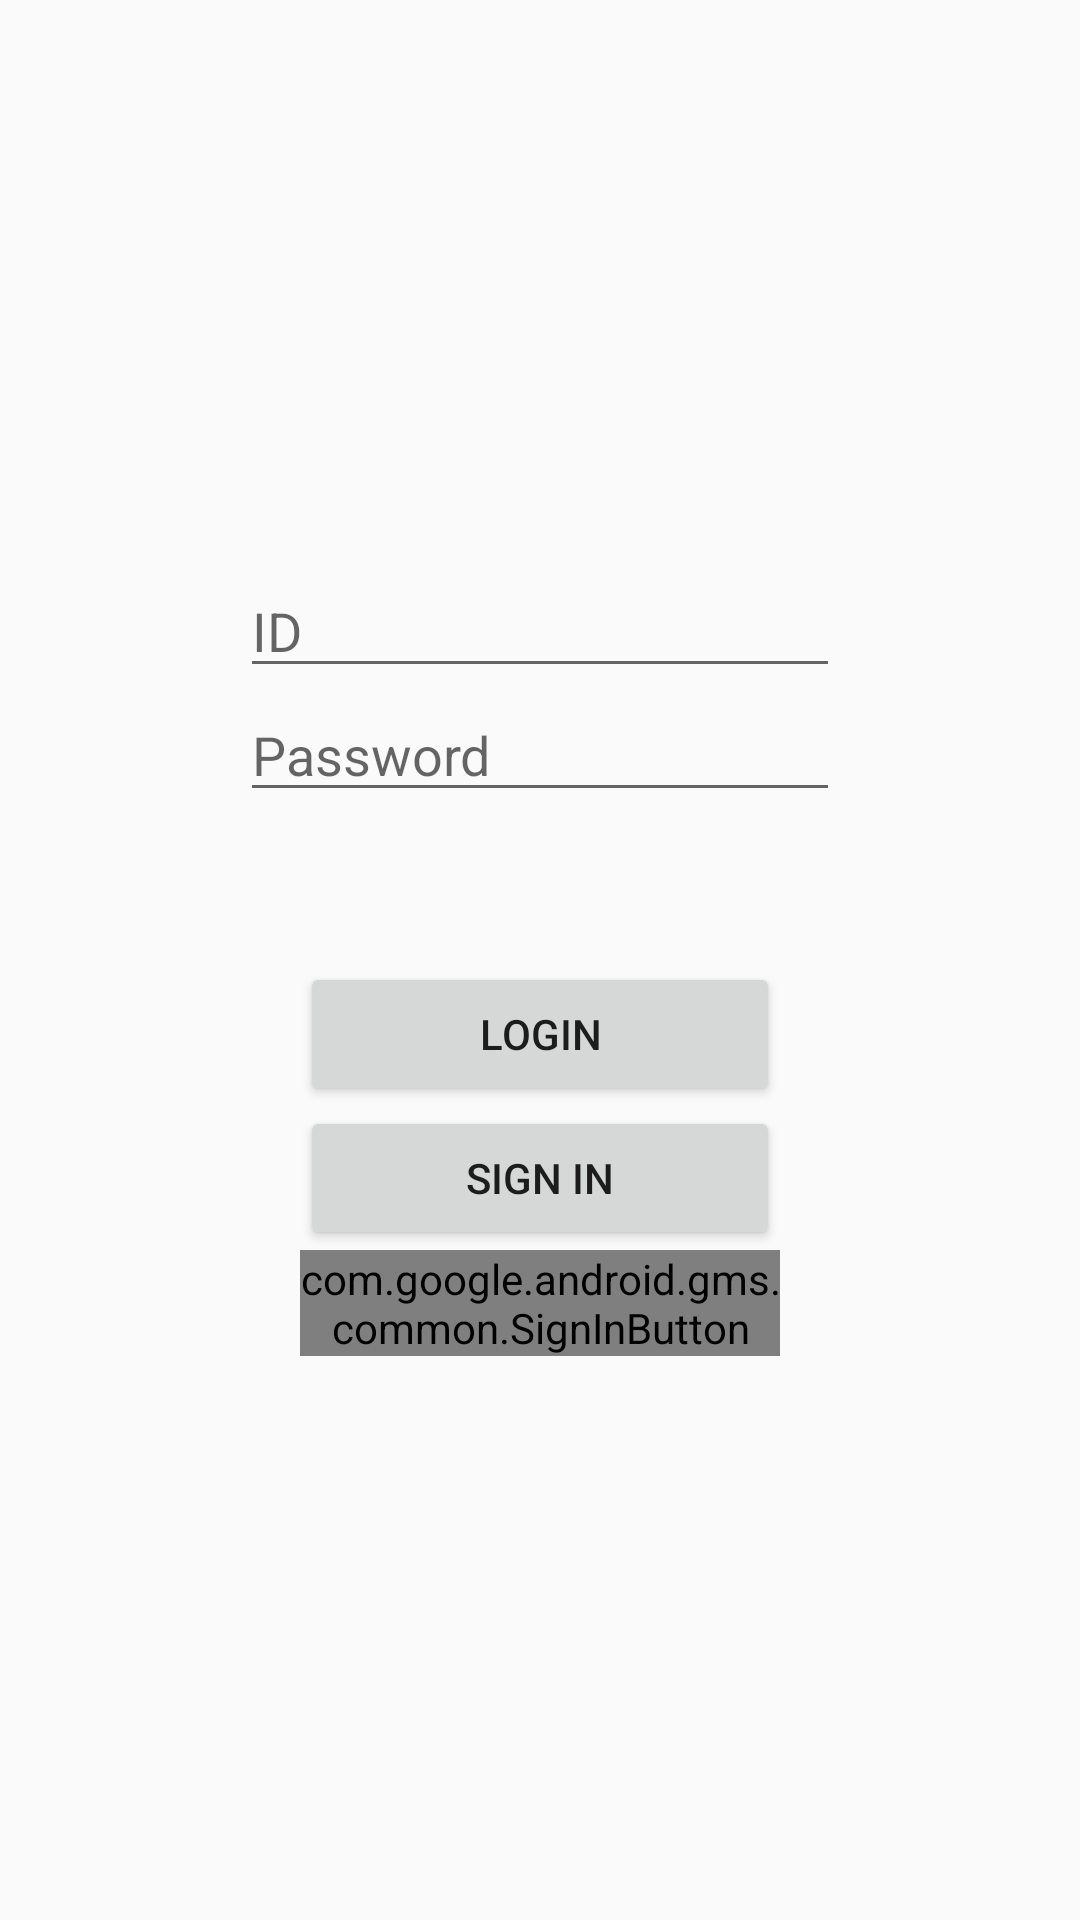

Reconstruct the res/layout file that produces this screen, plus the resources it refers to.
<!-- AndroidManifest.xml: application theme Theme.Helthcare_exercise -->
<!-- res/layout/activity_main.xml -->
<?xml version="1.0" encoding="utf-8"?>
<LinearLayout xmlns:android="http://schemas.android.com/apk/res/android"
    xmlns:app="http://schemas.android.com/apk/res-auto"
    xmlns:tools="http://schemas.android.com/tools"
    android:layout_width="match_parent"
    android:layout_height="match_parent"
    tools:context=".MainActivity"
    android:orientation="vertical"
    android:gravity="center">

    <EditText
        android:id="@+id/et_id"
        android:layout_width="200dp"
        android:layout_height="wrap_content"
        android:hint="ID"
        android:inputType="text"/>
    <EditText
        android:id="@+id/et_pw"
        android:layout_width="200dp"
        android:layout_height="wrap_content"
        android:hint="Password"
        android:inputType="textPassword"/>
    <Button
        android:id="@+id/btn_login"
        android:layout_width="160dp"
        android:layout_height="wrap_content"
        android:layout_marginTop="50dp"
        android:text="LOGIN"
        android:onClick="login"/>
    <Button
        android:id="@+id/btn_signIn"
        android:layout_width="160dp"
        android:layout_height="wrap_content"
        android:text="Sign In"
        android:onClick="signIn"/>
    <com.google.android.gms.common.SignInButton
        android:id="@+id/btn_googleSignIn"
        android:layout_width="160dp"
        android:layout_height="wrap_content" />

</LinearLayout>
<!-- resources referenced by this layout -->
<resources>
  <style name="Theme.Helthcare_exercise" parent="Theme.AppCompat.Light">
          <item name="windowNoTitle">true</item>
          
          <item name="colorPrimary">@color/black</item>
          <item name="colorPrimaryVariant">@color/purple_700</item>
          <item name="colorOnPrimary">@color/white</item>
          
          <item name="colorSecondary">@color/teal_200</item>
          <item name="colorSecondaryVariant">@color/teal_700</item>
          <item name="colorOnSecondary">@color/black</item>
          
          <item name="android:statusBarColor" tools:targetApi="l">?attr/colorPrimaryVariant</item>
          
      </style>
  <color name="black">#FF000000</color>
  <color name="purple_700">#FF3700B3</color>
  <color name="white">#FFFFFFFF</color>
  <color name="teal_200">#FF03DAC5</color>
  <color name="teal_700">#FF018786</color>
</resources>
